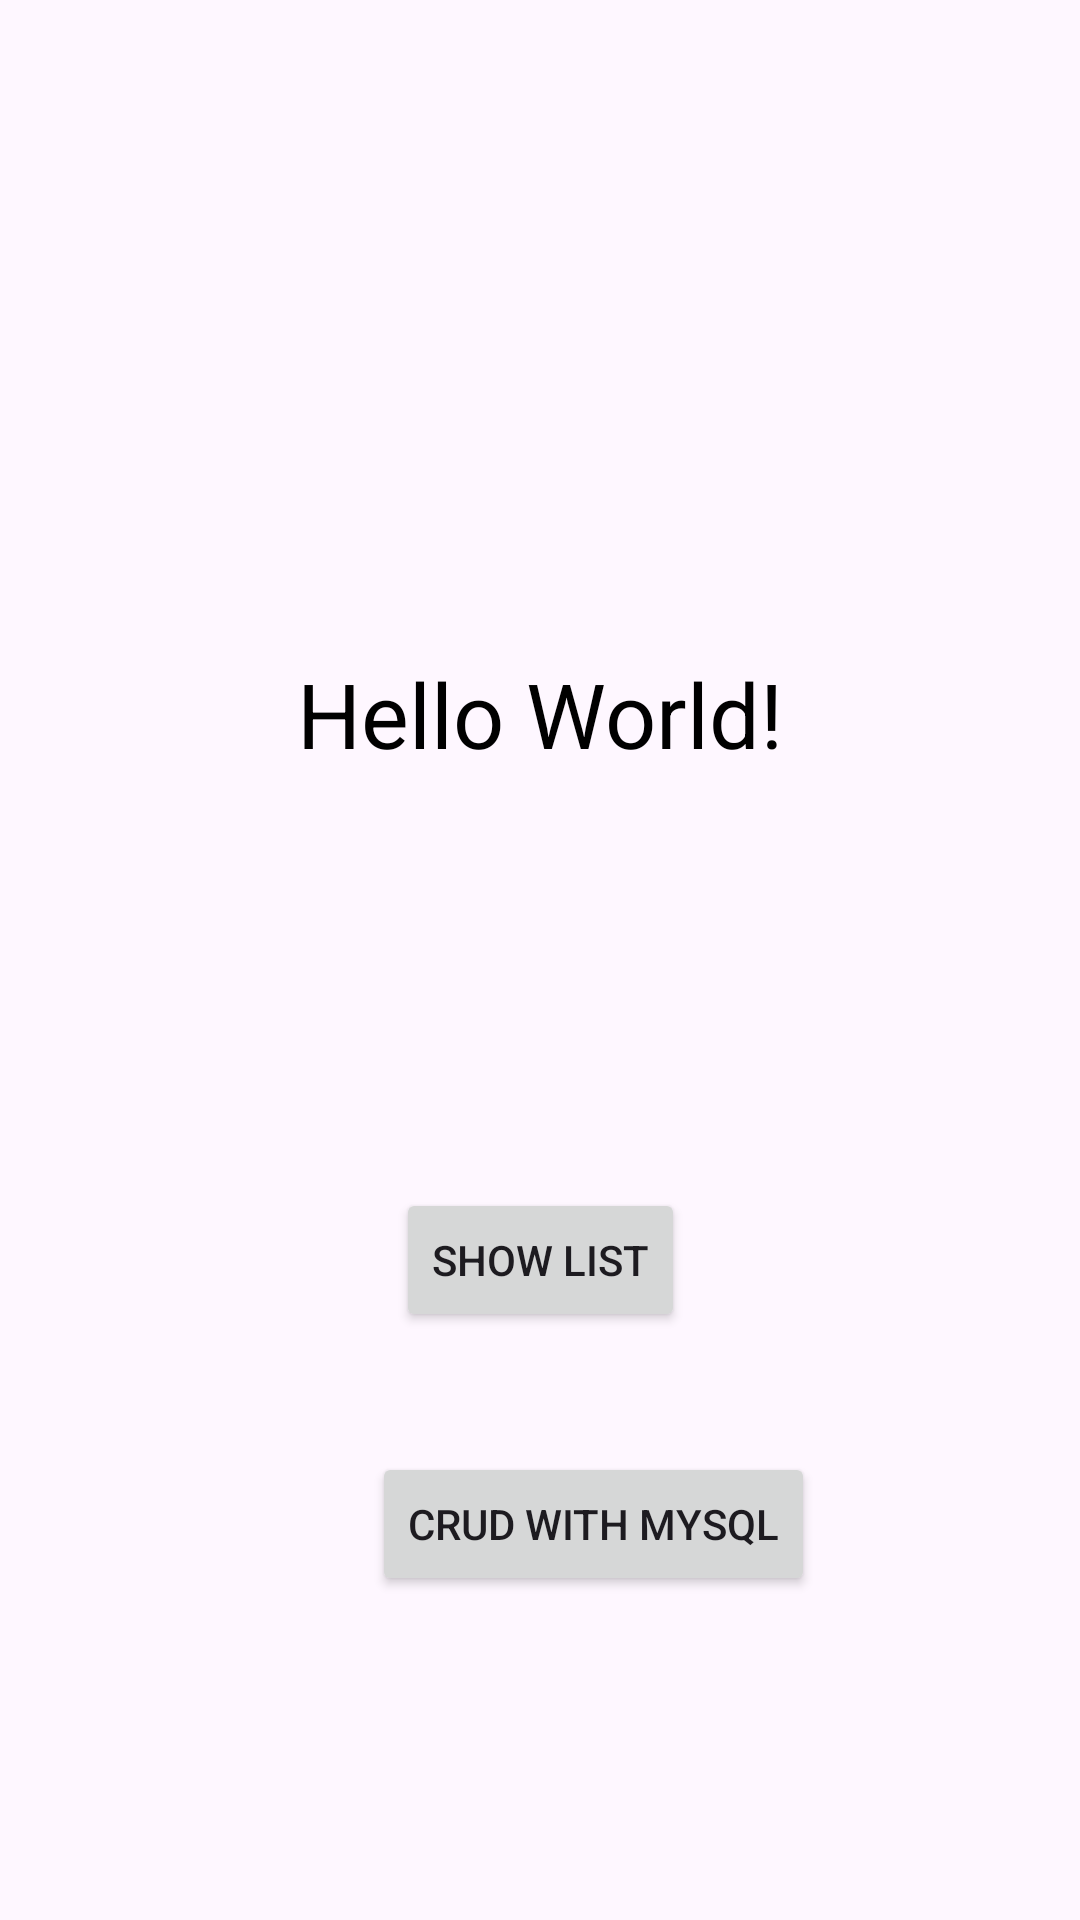

Write the Android layout XML for this screen, with the resource values it uses.
<!-- AndroidManifest.xml: application theme Theme.ConnectToMySQL -->
<!-- res/layout/activity_main.xml -->
<?xml version="1.0" encoding="utf-8"?>
<androidx.constraintlayout.widget.ConstraintLayout xmlns:android="http://schemas.android.com/apk/res/android"
    xmlns:app="http://schemas.android.com/apk/res-auto"
    xmlns:tools="http://schemas.android.com/tools"
    android:id="@+id/main"
    android:layout_width="match_parent"
    android:layout_height="match_parent"
    tools:context=".MainActivity">

    <TextView
        android:id="@+id/textView"
        android:layout_width="wrap_content"
        android:layout_height="wrap_content"
        android:text="Hello World!"
        android:textSize="30sp"
        android:textColor="@color/black"
        app:layout_constraintBottom_toBottomOf="parent"
        app:layout_constraintEnd_toEndOf="parent"
        app:layout_constraintStart_toStartOf="parent"
        app:layout_constraintTop_toTopOf="parent"
        app:layout_constraintVertical_bias="0.363" />

    <Button
        android:id="@+id/button"
        android:layout_width="wrap_content"
        android:layout_height="wrap_content"
        android:layout_marginTop="396dp"
        android:text="Show List"
        android:onClick="btnClick"
        app:layout_constraintEnd_toEndOf="parent"
        app:layout_constraintStart_toStartOf="parent"
        app:layout_constraintTop_toTopOf="parent" />

    <Button
        android:id="@+id/btn_crudNavigation"
        android:layout_width="wrap_content"
        android:layout_height="wrap_content"
        android:layout_marginStart="124dp"
        android:layout_marginTop="40dp"
        android:text="CRUD with MySQL"
        app:layout_constraintStart_toStartOf="parent"
        app:layout_constraintTop_toBottomOf="@+id/button" />

</androidx.constraintlayout.widget.ConstraintLayout>
<!-- resources referenced by this layout -->
<resources>
  <style name="Theme.ConnectToMySQL" parent="Base.Theme.ConnectToMySQL" />
  <style name="Base.Theme.ConnectToMySQL" parent="Theme.Material3.DayNight.NoActionBar">
          
          
      </style>
  <!-- not gathered from this repository: default colours our renderer supplied (Android Studio template values) -->
  <color name="black">#FF000000</color>
</resources>
